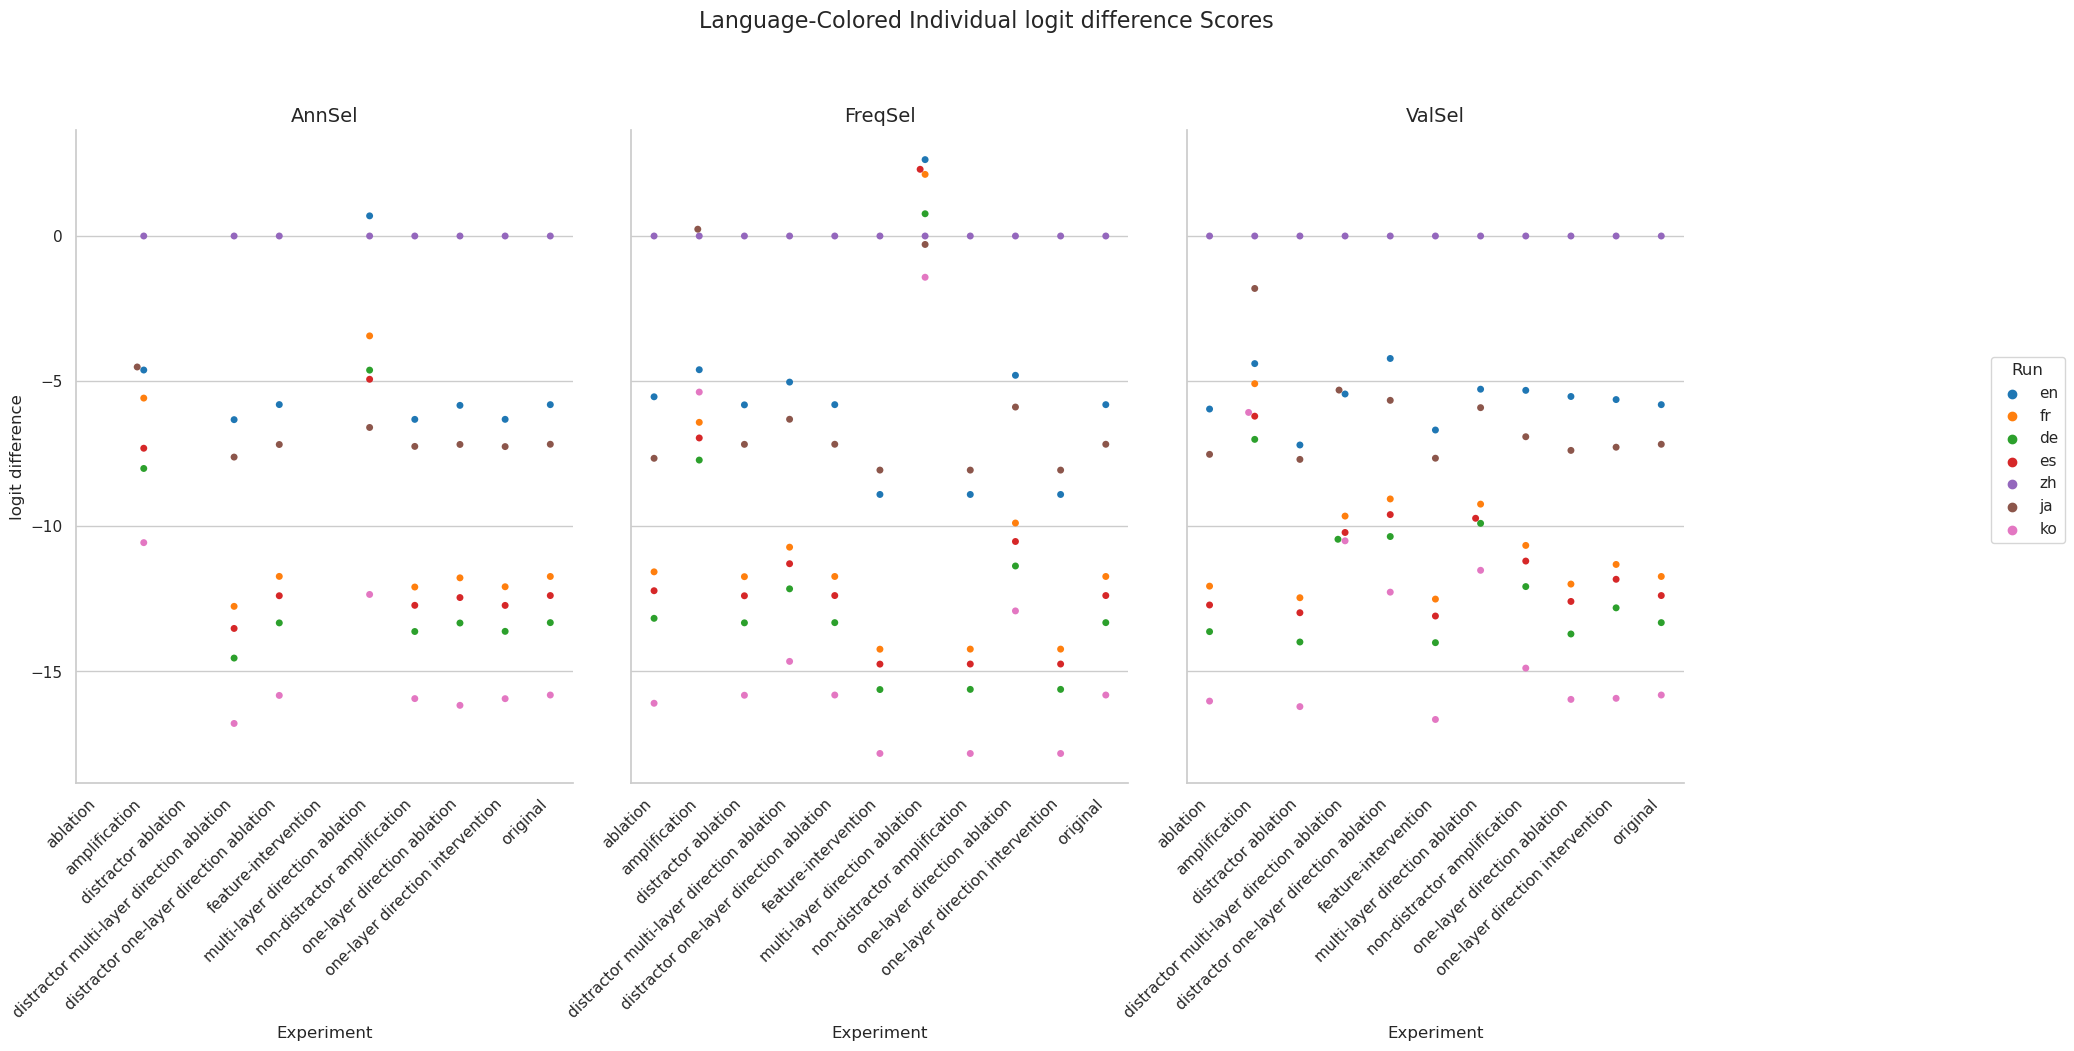

Source data for this figure (header and first rows):
Experiment, Method, Run, mean, stdev
original, AnnSel, en, -5.81, 3.377
original, AnnSel, fr, -11.73, 5.183
original, AnnSel, de, -13.32, 4.609
original, AnnSel, es, -12.39, 4.989
original, AnnSel, zh, 0.0, 0.0
original, AnnSel, ja, -7.174, 6.315
original, AnnSel, ko, -15.81, 3.702
original, FreqSel, en, -5.81, 3.377
original, FreqSel, fr, -11.73, 5.183
original, FreqSel, de, -13.32, 4.609
original, FreqSel, es, -12.39, 4.989
original, FreqSel, zh, 0.0, 0.0
original, FreqSel, ja, -7.174, 6.315
original, FreqSel, ko, -15.81, 3.702
original, ValSel, en, -5.81, 3.377
original, ValSel, fr, -11.73, 5.183
original, ValSel, de, -13.32, 4.609
original, ValSel, es, -12.39, 4.989
original, ValSel, zh, 0.0, 0.0
original, ValSel, ja, -7.174, 6.315
original, ValSel, ko, -15.81, 3.702
distractor ablation, AnnSel, en, , 
distractor ablation, AnnSel, fr, , 
distractor ablation, AnnSel, de, , 
distractor ablation, AnnSel, es, , 
distractor ablation, AnnSel, zh, , 
distractor ablation, AnnSel, ja, , 
distractor ablation, AnnSel, ko, , 
distractor ablation, FreqSel, en, -5.817, 3.372
distractor ablation, FreqSel, fr, -11.73, 5.178
distractor ablation, FreqSel, de, -13.33, 4.6
distractor ablation, FreqSel, es, -12.39, 4.983
distractor ablation, FreqSel, zh, 0.0, 0.0
distractor ablation, FreqSel, ja, -7.177, 6.316
distractor ablation, FreqSel, ko, -15.82, 3.699
distractor ablation, ValSel, en, -7.199, 3.986
distractor ablation, ValSel, fr, -12.46, 5.223
distractor ablation, ValSel, de, -13.99, 4.519
distractor ablation, ValSel, es, -12.98, 5.204
distractor ablation, ValSel, zh, 0.0, 0.0
distractor ablation, ValSel, ja, -7.695, 7.124
distractor ablation, ValSel, ko, -16.21, 3.9
ablation, AnnSel, en, , 
ablation, AnnSel, fr, , 
ablation, AnnSel, de, , 
ablation, AnnSel, es, , 
ablation, AnnSel, zh, , 
ablation, AnnSel, ja, , 
ablation, AnnSel, ko, , 
ablation, FreqSel, en, -5.539, 3.312
ablation, FreqSel, fr, -11.57, 5.243
ablation, FreqSel, de, -13.17, 4.699
ablation, FreqSel, es, -12.22, 5.031
ablation, FreqSel, zh, 0.0, 0.0
ablation, FreqSel, ja, -7.657, 6.675
ablation, FreqSel, ko, -16.1, 3.705
ablation, ValSel, en, -5.96, 3.56
ablation, ValSel, fr, -12.06, 5.509
ablation, ValSel, de, -13.63, 4.865
ablation, ValSel, es, -12.71, 5.361
... 171 more rows
